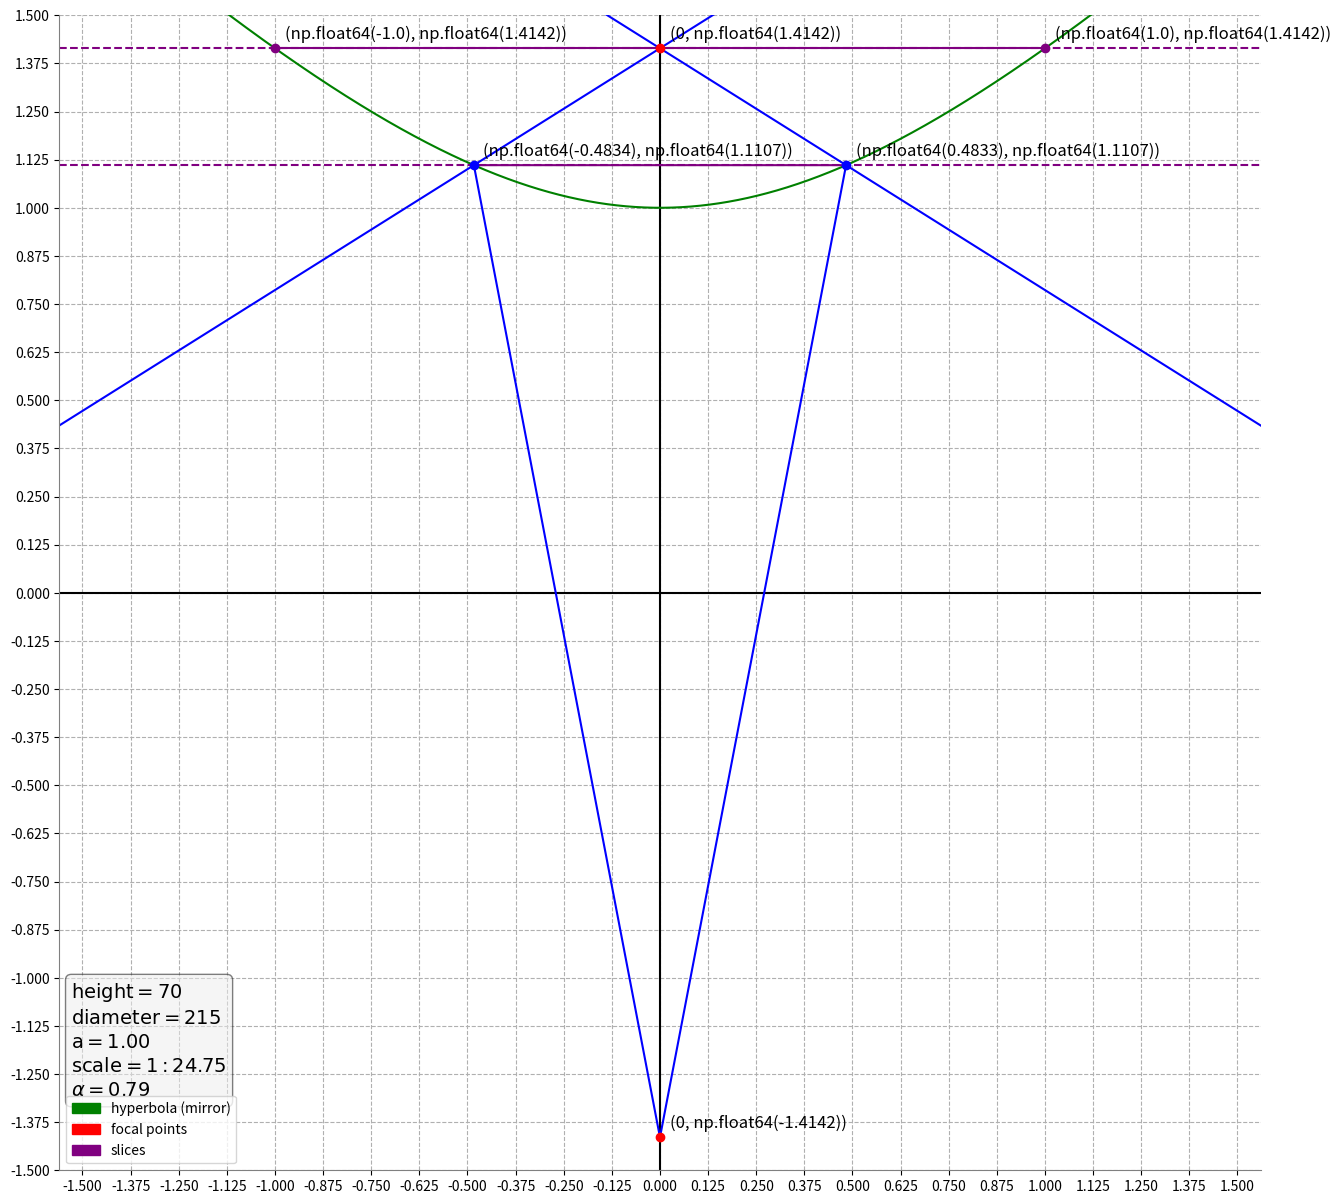

Write Python code to recreate this figure.
from matplotlib import pyplot as plt
import matplotlib.patches as mpatches
import numpy as np

fig, ax = plt.subplots(figsize=(15.5, 15))

min_val = -1.5  # min value
max_val = 1.5  # max value

x = np.linspace(min_val-10, max_val+10, 500000)

step = 0.125
height = 70
a = 1
diameter = 215


# get all of the intersections of two graphs
def get_intersection(y1, y2):
    index = np.argwhere(np.diff(np.sign(y1 - y2))).flatten()
    r = []
    for i in index:
        tx = x[i]
        ty = y1[i]
        r.append((tx, ty))
    return r


# add text with coordinates nearby point
def text_point(pt):
    plt.text(pt[0] + step / 5, pt[1] + step / 5, str((round(pt[0], 4), round(pt[1], 4))), fontsize=12)
    return None


# distance between two points
def dist(pt1, pt2):
    return np.sqrt((pt1[0]-pt2[0])**2 + (pt1[1]-pt2[1])**2)


# create a line from two points
def get_line(pt1, pt2):
    cf = np.polyfit((pt1[0], pt2[0]), (pt1[1], pt2[1]), 1)
    p = np.poly1d(cf)
    return p(x)


# hyperbola function
b = 1  # i don't see any point in changing b, as for now
c = np.sqrt(a**2 + b**2)
f1 = c  # first focal point
f2 = -c  # second focal point
y = np.sqrt(x**2/a**2+1)*b  # our hyperbola graph

# calculating scale
scale = height/f1/2

# second slice lines
# left part
# reflection
tptl = (-diameter/scale, f2-65/scale)  # target point (left)
y_left_ref = get_line((0, f1), tptl)
# point
ptl = get_intersection(y, y_left_ref)[0]

# right part
# reflection
tptr = (diameter/scale, f2-65/scale)  # target point (right)
y_right_ref = get_line((0, f1), tptr)
# point
ptr = get_intersection(y, y_right_ref)[-1]

# setting up appearance of the plot - start
plt.axis('equal')

plt.yticks(np.arange(min_val, max_val+1, step=step))
plt.xticks(np.arange(min_val, max_val+1, step=step))

ax.set_xlim([min_val, max_val])
ax.set_ylim([min_val, max_val])

plt.axhline(0, color='black')
plt.axvline(0, color='black')
# setting up appearance of the plot - end

# hyperbola itself
plt.plot(x, y, 'green')

# plotting left part
plt.plot(x, y_left_ref, 'blue')
plt.plot([0, ptl[0]], [f2, ptl[1]], 'b-')

# plotting right part
plt.plot(x, y_right_ref, 'blue')
plt.plot([0, ptr[0]], [f2, ptr[1]], 'b-')

# bottom slice
plt.axhline(ptl[1], linestyle='--', color='purple')
plt.plot([ptl[0], ptr[0]], [ptl[1], ptr[1]], '-', color='purple')

# top slice
plt.axhline(f1, linestyle='--', color='purple')
tsp = get_intersection(0*x+f1, y)
plt.plot([tsp[0][0], tsp[1][0]], [tsp[0][1], tsp[1][1]], '-', color='purple')

# top focal point
plt.plot(0, f1, 'ro')

# bottom focal point
plt.plot(0, f2, 'ro')

# text with coordinates nearby points
text_point((0, f1))
text_point((0, f2))
text_point(ptl)
text_point(ptr)
plt.plot(ptl[0], ptl[1], 'bo')
plt.plot(ptr[0], ptr[1], 'bo')
for i in tsp:
    plt.plot(i[0], i[1], 'o', color='purple')
    text_point(i)

# legend
patches = []
patches.append(mpatches.Patch(color='green', label='hyperbola (mirror)'))
patches.append(mpatches.Patch(color='red', label='focal points'))
patches.append(mpatches.Patch(color='purple', label='slices'))
plt.legend(handles=patches, loc='lower left')

# textbox
textstr = '\n'.join((
    r'$\mathrm{height}=%.0f$' % (height, ),
    r'$\mathrm{diameter}=%.0f$' % (diameter, ),
    r'$\mathrm{a}=%.2f$' % (a, ),
    r'$\mathrm{scale}=1:%.2f$' % (scale, ),
    r'$\alpha=%.2f$' % (np.arctan(1), )))
props = dict(boxstyle='round', facecolor=(0.93, 0.93, 0.93), alpha=0.5)
ax.text(0.01, 0.06, textstr, transform=ax.transAxes, fontsize=14,
        verticalalignment='bottom', bbox=props)

# setting up appearance of the plot - start
ax.spines['top'].set_visible(False)
ax.spines['right'].set_visible(False)
ax.spines['left'].set_color('gray')
ax.spines['bottom'].set_color('gray')

plt.grid(True, linestyle='--')
# setting up appearance of the plot - end

# show the plot
plt.show()
